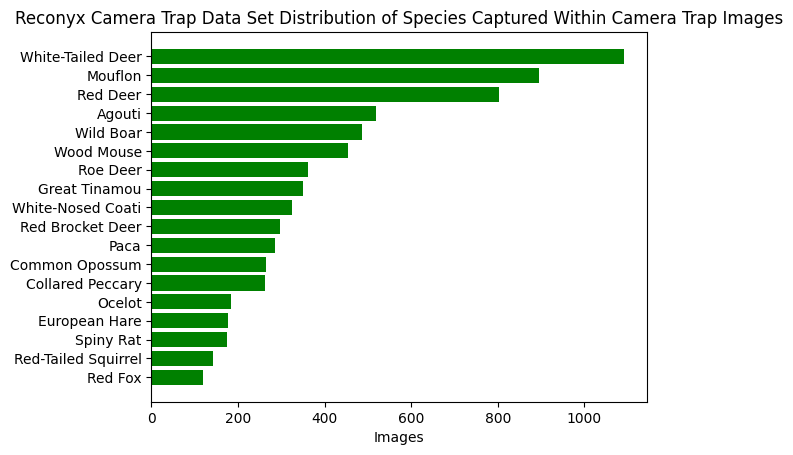

Reproduce this figure in Python.
# import matplotlib.pyplot as plt
# import numpy as np
#
#
# plt.rcdefaults()
# fig, ax = plt.subplots()
#
# animals = ('White-Tailed Deer', 'Mouflon', 'Red Deer', 'Agouti', 'Wild Boar', 'Wood Mouse', 'Roe Deer', 'Great Tinamou',
#            'White-Nosed Coati', 'Red Brocket Deer', 'Paca', 'Common Opossum', 'Collared Peccary', 'Ocelot',
#            'European Hare', 'Spiny Rat', 'Red-Tailed Squirrel', 'Red Fox')
#
# y_pos = (1091, 896, 802, 518, 487, 455, 362, 350, 325, 297, 285, 264, 263, 184, 176, 175, 143, 120)
#
# performance = 3 + 10 * np.random.rand(len(animals))
#
# ax.barh(y_pos, performance, align='center',
#         color='green', ecolor='black')
# ax.set_yticks(y_pos)
# ax.set_yticklabels(animals)
# ax.invert_yaxis()  # labels read top-to-bottom
# ax.set_xlabel('Performance')
# ax.set_title('How fast do you want to go today?')
#
# plt.show()


import matplotlib.pyplot as plt
import numpy as np

# Fixing random state for reproducibility
np.random.seed(19680801)


plt.rcdefaults()
fig, ax = plt.subplots()

# Example data
animals = ('White-Tailed Deer', 'Mouflon', 'Red Deer', 'Agouti', 'Wild Boar', 'Wood Mouse', 'Roe Deer', 'Great Tinamou',
           'White-Nosed Coati', 'Red Brocket Deer', 'Paca', 'Common Opossum', 'Collared Peccary', 'Ocelot',
           'European Hare', 'Spiny Rat', 'Red-Tailed Squirrel', 'Red Fox')
y_pos = np.arange(len(animals))
performance = (1091, 896, 802, 518, 487, 455, 362, 350, 325, 297, 285, 264, 263, 184, 176, 175, 143, 120)

ax.barh(y_pos, performance, align='center',
        color='green', ecolor='black', linewidth=0.2)
ax.set_yticks(y_pos)
ax.set_yticklabels(animals)
ax.invert_yaxis()  # labels read top-to-bottom
ax.set_xlabel('Images')
ax.set_title('Reconyx Camera Trap Data Set Distribution of Species Captured Within Camera Trap Images')

plt.show()